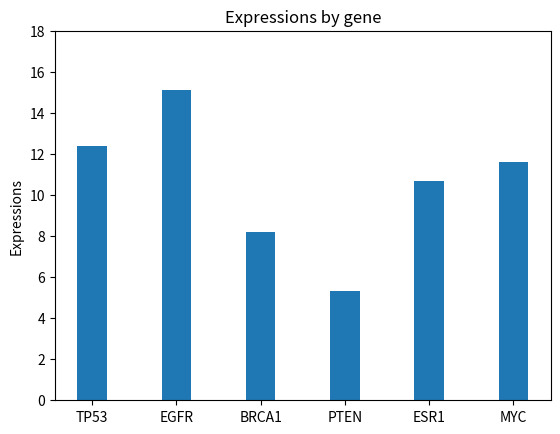

Here is the Python script that generated this plot:
# create a dictionary called dict_genes
# add another gene into this directory
# install the installation package, then import and test it

dict_genes = {
    "TP53": 12.4, # pay attention that the mapping relationships in the dict should be separated by commas
    "EGFR": 15.1,
    "BRCA1": 8.2,
    "PTEN": 5.3,
    "ESR1": 10.7
    }
dict_genes["MYC"] = 11.6 # add another gene into the dict
import numpy as np
import matplotlib.pyplot as plt

# Strp 1: create a vairable to store the number of genes(bars)
# Step 2: create variables to store the height, position and width of the bars respectively
# Step 3: retrieve values from the dictionary
# (create empty lists (because we need it to be dynamic, so do not use tuple))
# (use for to get into the dictionary and take out the keys and values inside in each cycle respectively)
# (add it to the right list)
# Step 4: give the title of x-axis and y-axis respectively
# Step 5: give the distance between the coordinates, make sure that on the x-axis, it is the same as the positions of the bars

N = len(dict_genes)
genes = []
expressions = []
for gene , expression in dict_genes.items():
    genes.append(gene)
    expressions.append(expression)
width = 0.35
x_coordinate = np.arange(N) # generate x-axis position for each gene
pl = plt.bar(x_coordinate , expressions , width) # the contents in the brackets represent the position, height and width of the bars respectively
plt.ylabel("Expressions")
plt.title("Expressions by gene")
plt.xticks(x_coordinate , genes) # display the numerical positions as label names
plt.yticks(np.arange(0 , 20 , 2)) # the contents in the brackets represent the start point, end point and step of the y-axis respectively
plt.show()

# create a variable called gene_of_interest
# jugde if it is one of the names in the dictionary
# if yes, print its expression
# if no, print an error message

gene_of_interest = "TP53" # this could be modified
if gene_of_interest in dict_genes: # search for the key in the dictionary
    print("the expression is" ,  dict_genes[gene_of_interest])
else:
    print("it is not in the gene list")

# calculate the sum of the expressions
# divide it by N

sum_expression = 0
for value_expression in dict_genes.values():
    sum_expression += value_expression
average_expression = sum_expression/N
print("the average gene expression level across all genes is" , average_expression)
